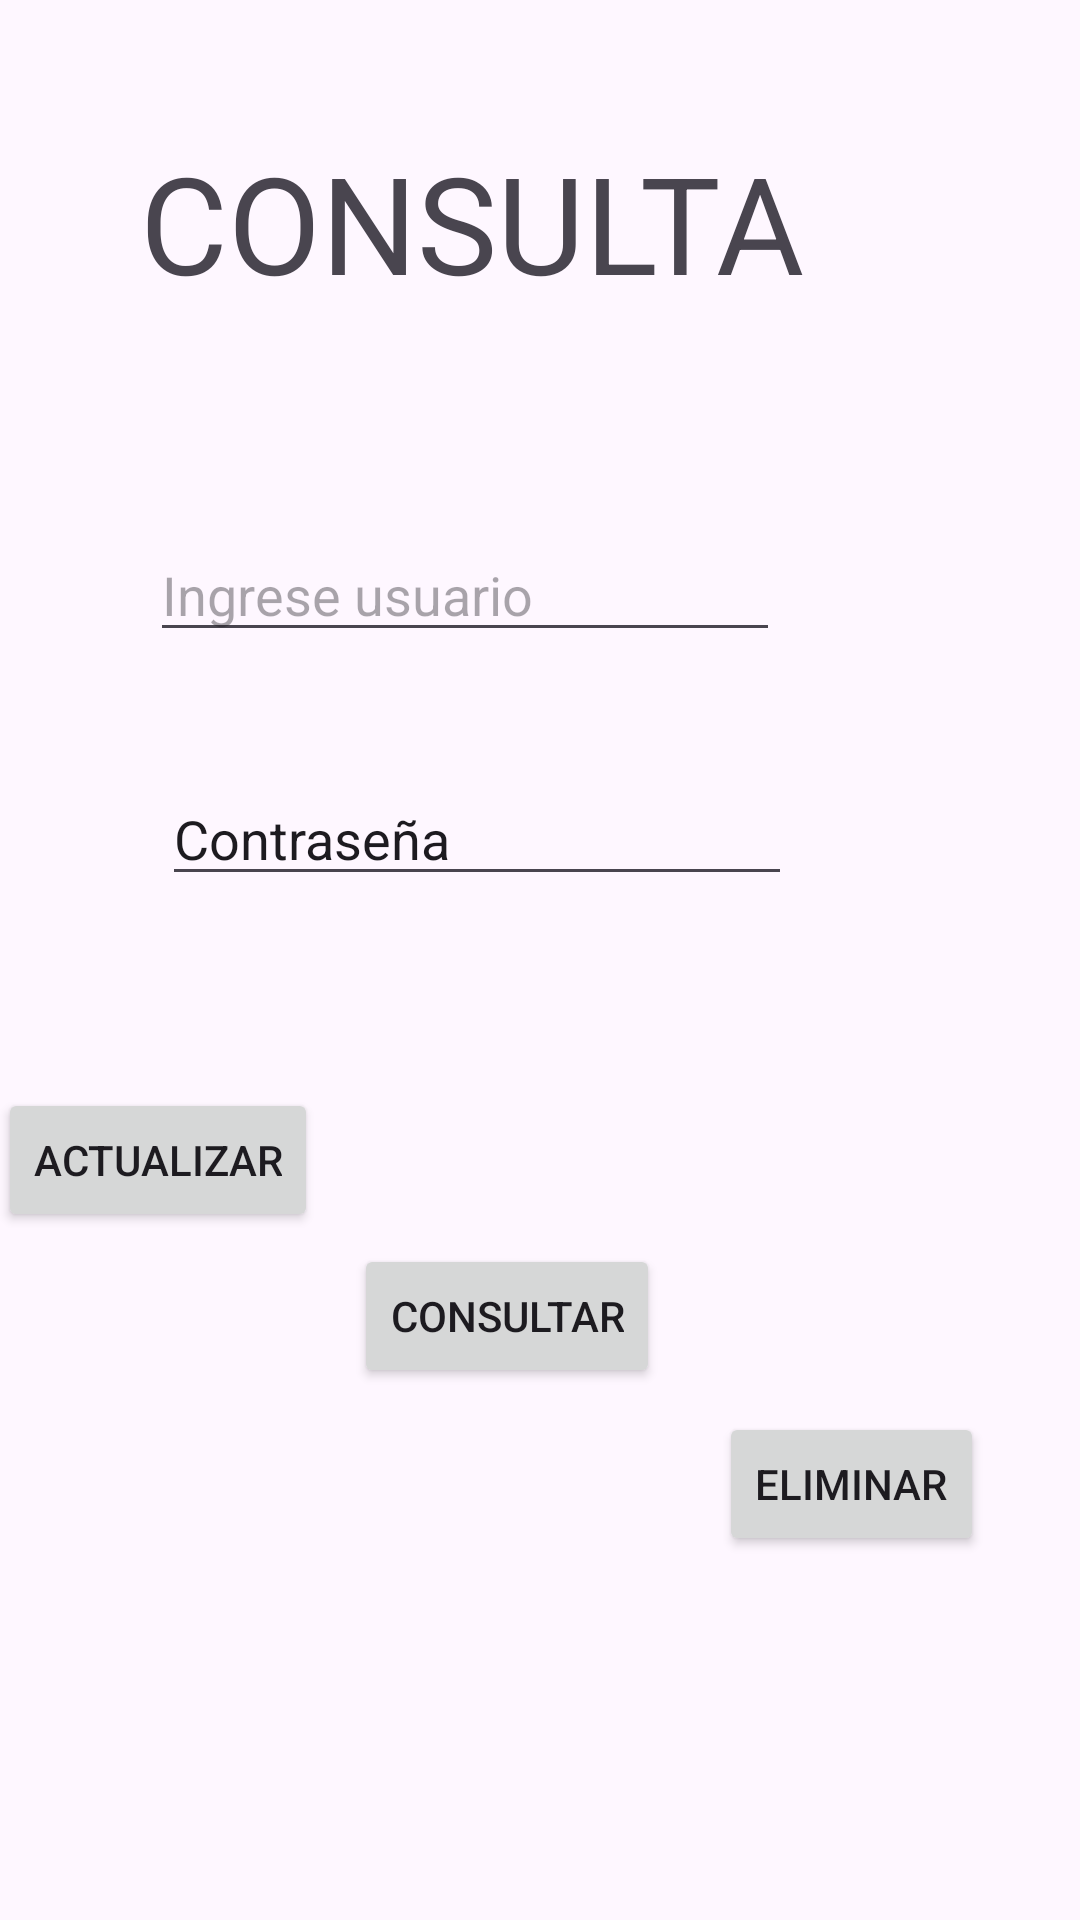

The Android layout XML behind this screen, and the referenced resources:
<!-- AndroidManifest.xml: application theme Theme.IUD_android -->
<!-- res/layout/activity_main.xml -->
<?xml version="1.0" encoding="utf-8"?>
<androidx.constraintlayout.widget.ConstraintLayout xmlns:android="http://schemas.android.com/apk/res/android"
    xmlns:app="http://schemas.android.com/apk/res-auto"
    xmlns:tools="http://schemas.android.com/tools"
    android:layout_width="match_parent"
    android:layout_height="match_parent"
    android:onClick="Eliminar"
    tools:context=".MainActivity">

    <TextView
        android:id="@+id/textView4"
        android:layout_width="wrap_content"
        android:layout_height="wrap_content"
        android:layout_marginTop="44dp"
        android:layout_marginEnd="92dp"
        android:text="CONSULTA"
        android:textSize="45sp"
        app:layout_constraintEnd_toEndOf="parent"
        app:layout_constraintTop_toTopOf="parent" />

    <EditText
        android:id="@+id/txtUsuarioActivity"
        android:layout_width="wrap_content"
        android:layout_height="wrap_content"
        android:layout_marginTop="72dp"
        android:layout_marginEnd="100dp"
        android:ems="10"
        android:hint="Ingrese usuario"
        android:inputType="text"
        app:layout_constraintEnd_toEndOf="parent"
        app:layout_constraintTop_toBottomOf="@+id/textView4" />

    <EditText
        android:id="@+id/txtPasswordActivity"
        android:layout_width="wrap_content"
        android:layout_height="wrap_content"
        android:layout_marginTop="40dp"
        android:layout_marginEnd="96dp"
        android:ems="10"
        android:inputType="text"
        android:text="Contraseña"
        app:layout_constraintEnd_toEndOf="parent"
        app:layout_constraintTop_toBottomOf="@+id/txtUsuarioActivity" />

    <Button
        android:id="@+id/btnConsultar"
        android:layout_width="wrap_content"
        android:layout_height="wrap_content"
        android:layout_marginTop="4dp"
        android:layout_marginEnd="140dp"
        android:onClick="Consultar"
        android:text="Consultar"
        app:layout_constraintEnd_toEndOf="parent"
        app:layout_constraintTop_toBottomOf="@+id/btnActualizar" />

    <Button
        android:id="@+id/btnEliminar"
        android:layout_width="wrap_content"
        android:layout_height="wrap_content"
        android:layout_marginTop="8dp"
        android:layout_marginEnd="32dp"
        android:text="Eliminar"
        app:layout_constraintEnd_toEndOf="parent"
        app:layout_constraintTop_toBottomOf="@+id/btnConsultar" />

    <Button
        android:id="@+id/btnActualizar"
        android:layout_width="wrap_content"
        android:layout_height="wrap_content"
        android:layout_marginTop="64dp"
        android:layout_marginEnd="12dp"
        android:onClick="Actualizar"
        android:text="Actualizar"
        app:layout_constraintEnd_toStartOf="@+id/btnConsultar"
        app:layout_constraintTop_toBottomOf="@+id/txtPasswordActivity" />


</androidx.constraintlayout.widget.ConstraintLayout>
<!-- resources referenced by this layout -->
<resources>
  <style name="Theme.IUD_android" parent="Base.Theme.IUD_android" />
  <style name="Base.Theme.IUD_android" parent="Theme.Material3.DayNight.NoActionBar">
          
          
      </style>
</resources>
